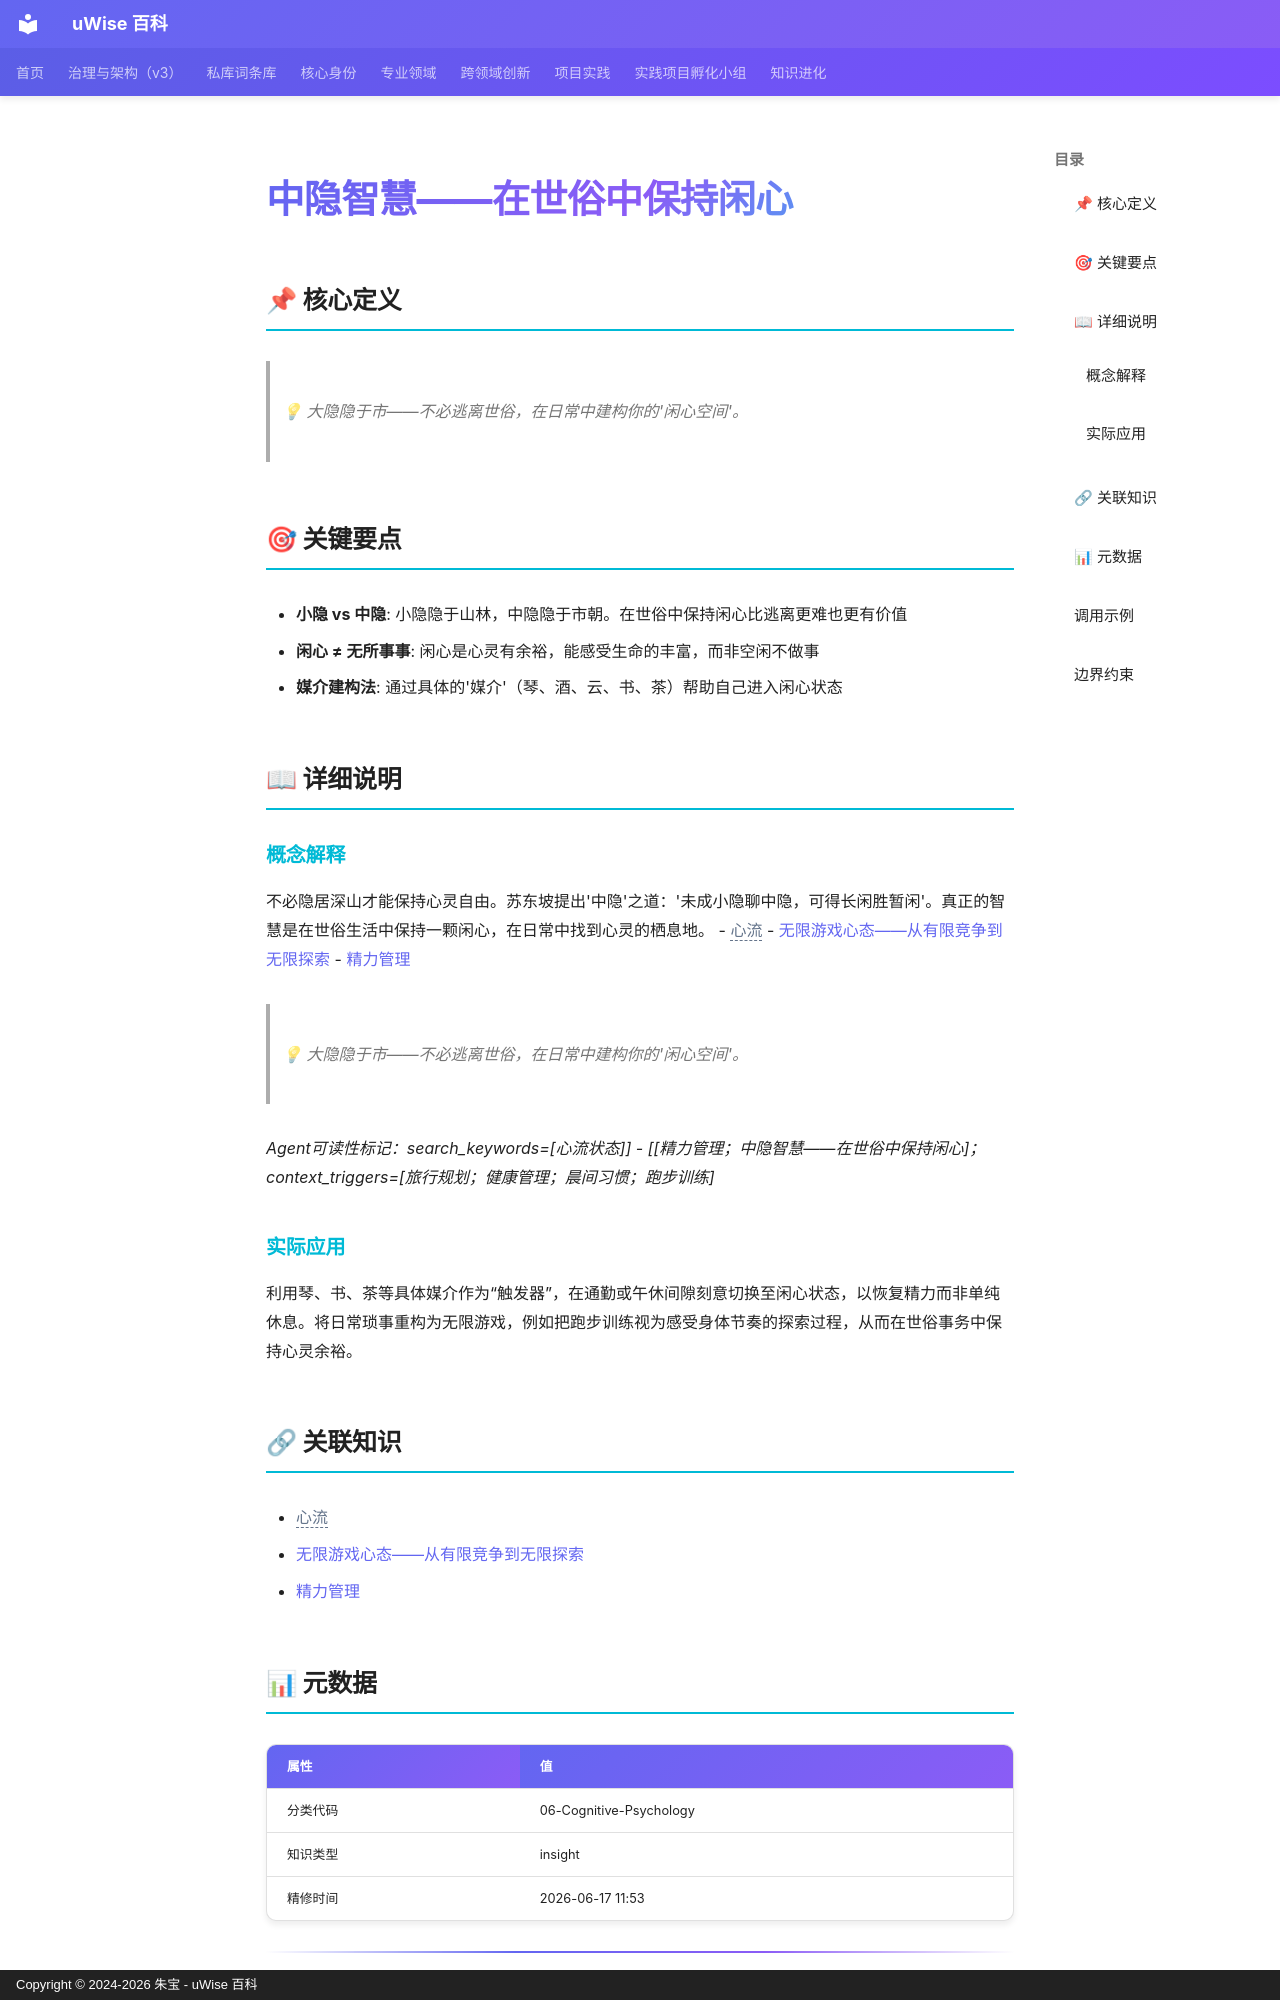

repository: zhubao315/uWise · page: vault-encyclopedia/md-2de69d77/index.html · generator: mkdocs · copyright: Copyright © 2024-2026 朱宝 - uWise 百科

---
title: "中隐智慧——在世俗中保持闲心"
description: "💡 大隐隐于市——不必逃离世俗，在日常中建构你的'闲心空间'。"
---

# 中隐智慧——在世俗中保持闲心

## 📌 核心定义

> 💡 大隐隐于市——不必逃离世俗，在日常中建构你的'闲心空间'。

## 🎯 关键要点

- **小隐 vs 中隐**: 小隐隐于山林，中隐隐于市朝。在世俗中保持闲心比逃离更难也更有价值
- **闲心 ≠ 无所事事**: 闲心是心灵有余裕，能感受生命的丰富，而非空闲不做事
- **媒介建构法**: 通过具体的'媒介'（琴、酒、云、书、茶）帮助自己进入闲心状态

## 📖 详细说明

### 概念解释
不必隐居深山才能保持心灵自由。苏东坡提出'中隐'之道：'未成小隐聊中隐，可得长闲胜暂闲'。真正的智慧是在世俗生活中保持一颗闲心，在日常中找到心灵的栖息地。
- <span class="uw-unresolved" data-target="心流" title="未解析的双链目标：心流">心流</span>
- [无限游戏心态——从有限竞争到无限探索](../md-e97205eb/)
- [精力管理](../md-107462db/)

> 💡 大隐隐于市——不必逃离世俗，在日常中建构你的'闲心空间'。

*Agent可读性标记：search_keywords=[心流状态]]
- [[精力管理；中隐智慧——在世俗中保持闲心]；context_triggers=[旅行规划；健康管理；晨间习惯；跑步训练]*


### 实际应用

利用琴、书、茶等具体媒介作为“触发器”，在通勤或午休间隙刻意切换至闲心状态，以恢复精力而非单纯休息。将日常琐事重构为无限游戏，例如把跑步训练视为感受身体节奏的探索过程，从而在世俗事务中保持心灵余裕。

## 🔗 关联知识

- <span class="uw-unresolved" data-target="心流" title="未解析的双链目标：心流">心流</span>
- [无限游戏心态——从有限竞争到无限探索](../md-e97205eb/)
- [精力管理](../md-107462db/)

## 📊 元数据

| 属性 | 值 |
|------|-----|
| 分类代码 | 06-Cognitive-Psychology |
| 知识类型 | insight |
| 精修时间 | 2026-06-17 11:53 |

---
